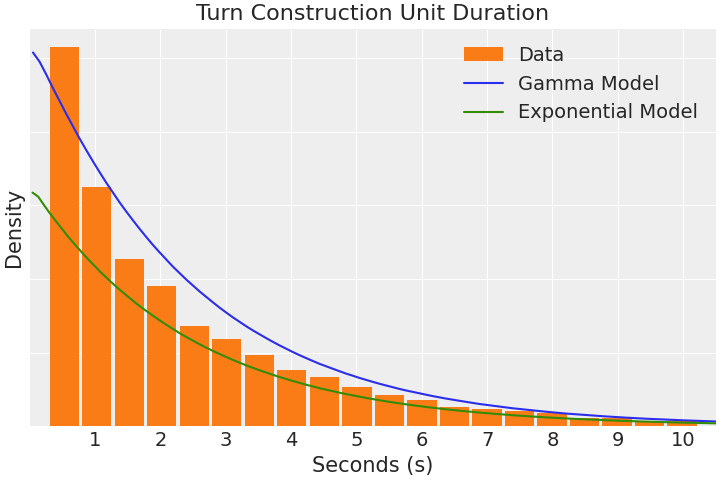

The data file committed next to this chart (first rows):
tcu_lengths, tcu_words, tcu_syllables
1742, 5, 10
222.0, 1, 1
526.0, 3, 3
580.0, 4, 4
4147, 15, 17
282.0, 1, 2
1414, 6, 8
1140, 7, 7
4260, 15, 17
313.0, 2, 2
1000, 3, 3
1618, 7, 9
4136, 16, 19
3994, 13, 15
4222, 18, 19
2210, 7, 8
697.0, 3, 3
687.0, 3, 3
2016, 7, 11
2230, 8, 10
2198, 7, 14
724.0, 2, 2
2424, 10, 13
3216, 10, 13
1705, 8, 9
1049, 4, 7
1331, 4, 7
348.0, 1, 1
1933, 7, 9
1132, 4, 8
959.0, 6, 6
560.0, 3, 3
685.0, 4, 4
2244, 10, 12
2894, 8, 8
1532, 9, 10
1147, 3, 3
238.0, 1, 1
1381, 5, 9
1307, 6, 8
512.0, 1, 1
1001, 2, 3
2370, 8, 10
1286, 6, 6
3229, 12, 13
1311, 6, 8
1511, 7, 7
334.0, 1, 1
1996, 8, 10
946.0, 4, 4
738.0, 4, 4
155.0, 1, 1
309.0, 1, 1
615.0, 2, 2
4470, 19, 27
373.0, 1, 1
1423, 8, 10
2190, 9, 9
1390, 7, 10
2914, 13, 16
... 11,898 more rows
